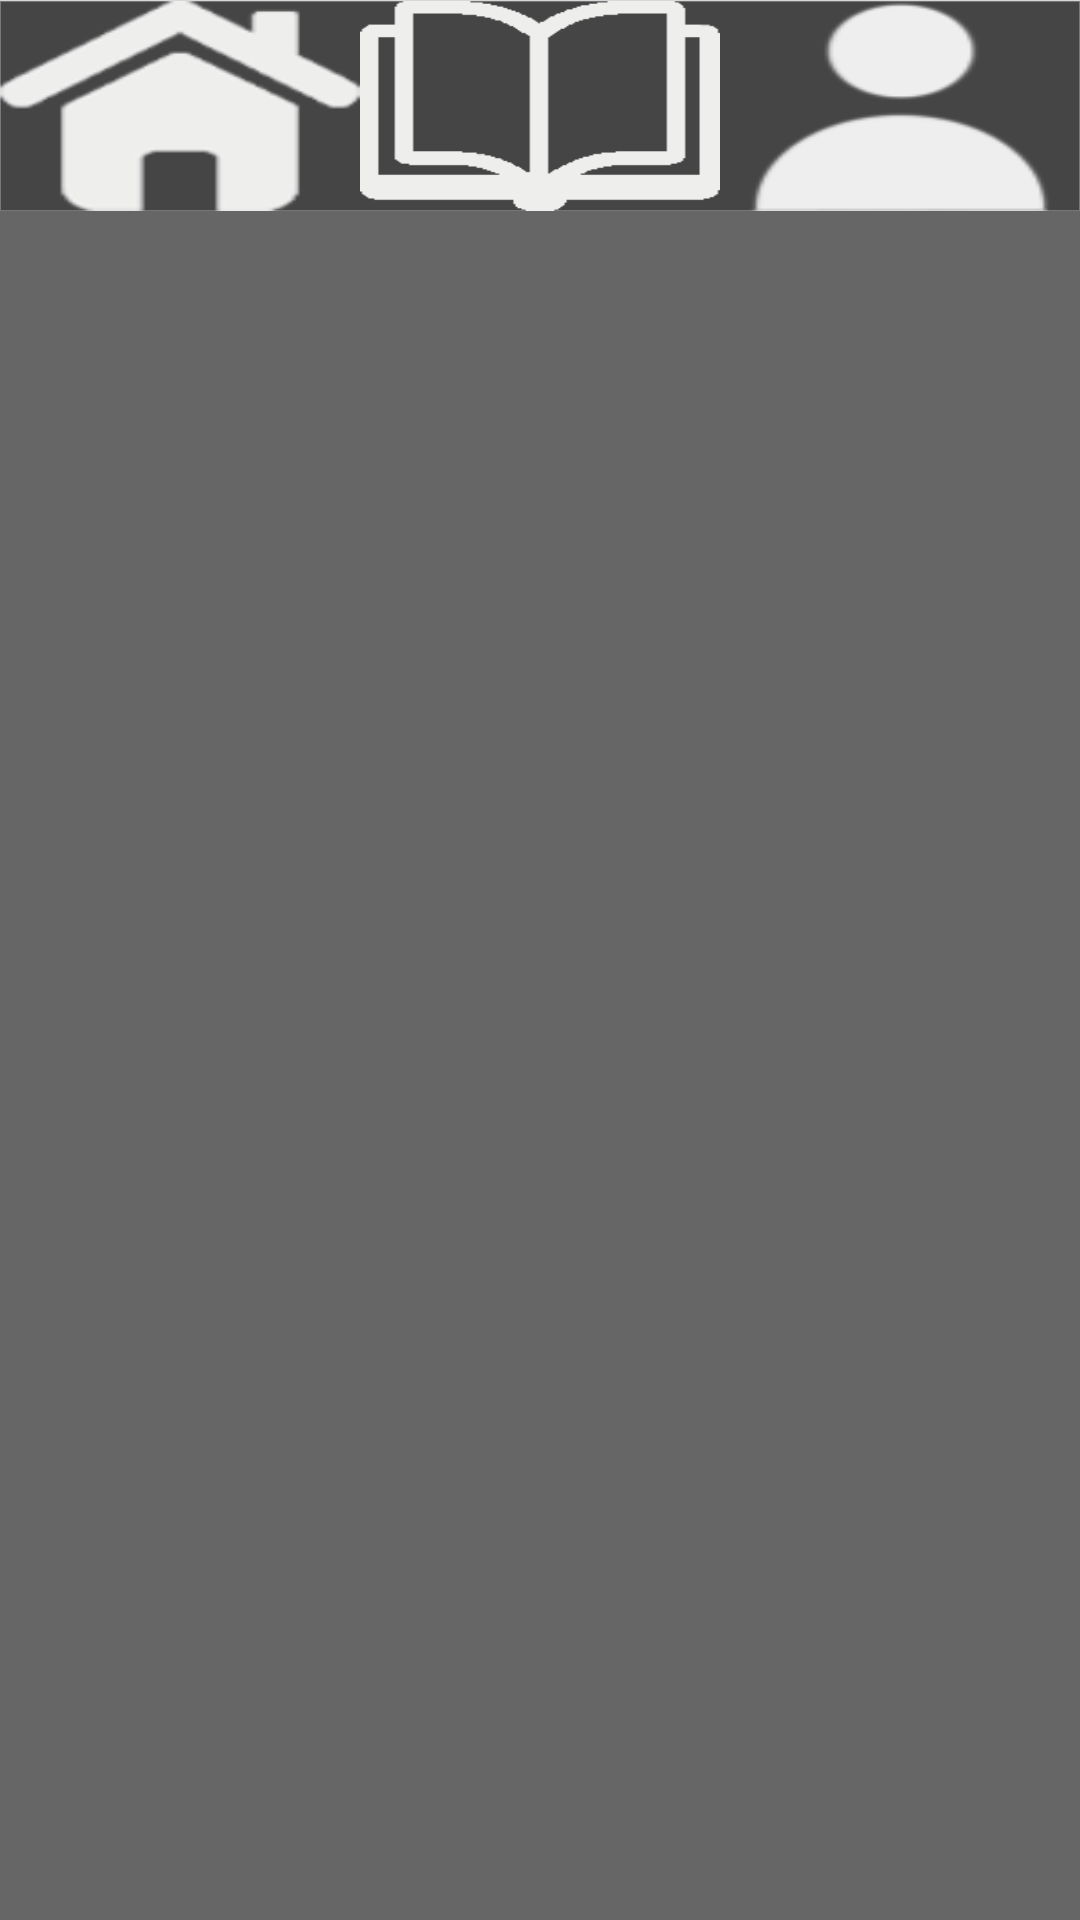

The Android layout XML behind this screen, and the referenced resources:
<!-- AndroidManifest.xml: application theme AppTheme -->
<!-- res/layout/activity_main.xml -->
<?xml version="1.0" encoding="utf-8"?>
<LinearLayout xmlns:android="http://schemas.android.com/apk/res/android"
    android:layout_width="fill_parent"
    android:layout_height="fill_parent"
    android:background="@drawable/u2"
    android:orientation="vertical">

    <View
        android:layout_width="match_parent"
        android:layout_height="1px"
        android:background="@color/divider_gray" />

    <RadioGroup
        android:id="@+id/rg_tab"
        android:layout_width="fill_parent"
        android:layout_height="70dp"
        android:layout_gravity="bottom"
        android:background="@drawable/u4"
        android:gravity="center_vertical"
        android:orientation="horizontal" >

        <RadioButton
            android:id="@+id/rb_share"
            style="@style/RadioButtonBottomTab"
            android:checked="false"
            android:background="@drawable/home_icon" />

        <RadioButton
            android:id="@+id/rb_book"
            style="@style/RadioButtonBottomTab"
            android:checked="false"
            android:background="@drawable/book_icon"/>



        <RadioButton
            android:background="@drawable/selfinfo_icon"
            android:id="@+id/rb_user"
            style="@style/RadioButtonBottomTab"
            android:checked="false" />
    </RadioGroup>

    <FrameLayout
        android:id="@+id/fl_content"
        android:layout_width="fill_parent"
        android:layout_height="0dp"
        android:layout_weight="1" />

</LinearLayout>
<!-- resources referenced by this layout -->
<resources>
  <color name="divider_gray">#d7d7d7</color>
  <!-- drawable book_icon: png bitmap (drawable, 1920 bytes) -->
  <!-- drawable home_icon: png bitmap (drawable, 5770 bytes) -->
  <!-- drawable selfinfo_icon: png bitmap (drawable, 2930 bytes) -->
  <!-- drawable u2: png bitmap (drawable, 42475 bytes) -->
  <!-- drawable u4: png bitmap (drawable, 5169 bytes) -->
  <style name="RadioButtonBottomTab">
          <item name="android:layout_weight">1</item>
          <item name="android:layout_width">0dp</item>
          <item name="android:layout_height">match_parent</item>
          <item name="android:button">@null</item>
          <item name="android:gravity">center</item>
      </style>
  <style name="AppTheme" parent="Theme.AppCompat.Light.DarkActionBar">
          
          <item name="colorPrimary">@color/colorPrimary</item>
          <item name="colorPrimaryDark">@color/colorPrimaryDark</item>
          <item name="colorAccent">@color/colorAccent</item>
          <item name="android:windowNoTitle">true</item>
          <item name="android:windowFullscreen">true</item>
      </style>
  <color name="colorPrimary">#3F51B5</color>
  <color name="colorPrimaryDark">#303F9F</color>
  <color name="colorAccent">#FF4081</color>
</resources>
